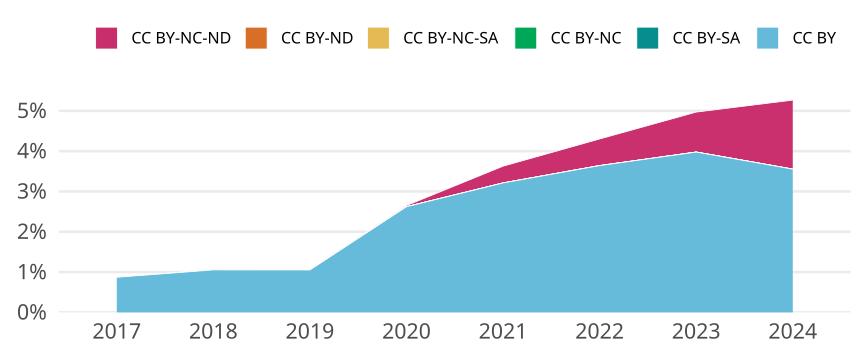

Source data for this figure (header and first rows):
cr_year, cc, cc_total, jn_all, prop
2017, CC BY, 393, 45094, 0.008715
2017, CC BY-SA, 0, NA, 0
2017, CC BY-NC, 0, NA, 0
2017, CC BY-NC-SA, 0, NA, 0
2017, CC BY-ND, 0, NA, 0
2017, CC BY-NC-ND, 0, NA, 0
2018, CC BY, 511, 48460, 0.01054
2018, CC BY-SA, 0, NA, 0
2018, CC BY-NC, 0, NA, 0
2018, CC BY-NC-SA, 0, NA, 0
2018, CC BY-ND, 0, NA, 0
2018, CC BY-NC-ND, 0, NA, 0
2019, CC BY, 520, 49406, 0.01053
2019, CC BY-SA, 0, NA, 0
2019, CC BY-NC, 0, NA, 0
2019, CC BY-NC-SA, 0, NA, 0
2019, CC BY-ND, 0, NA, 0
2019, CC BY-NC-ND, 0, NA, 0
2020, CC BY, 1397, 53283, 0.02622
2020, CC BY-SA, 0, NA, 0
2020, CC BY-NC, 0, NA, 0
2020, CC BY-NC-SA, 0, NA, 0
2020, CC BY-ND, 0, NA, 0
2020, CC BY-NC-ND, 16, 53283, 3.0028339245162625e-4
2021, CC BY, 1933, 60197, 0.03211
2021, CC BY-SA, 0, NA, 0
2021, CC BY-NC, 0, NA, 0
2021, CC BY-NC-SA, 0, NA, 0
2021, CC BY-ND, 0, NA, 0
2021, CC BY-NC-ND, 251, 60197, 0.00417
2022, CC BY, 2597, 71302, 0.03642
2022, CC BY-SA, 0, NA, 0
2022, CC BY-NC, 0, NA, 0
2022, CC BY-NC-SA, 0, NA, 0
2022, CC BY-ND, 0, NA, 0
2022, CC BY-NC-ND, 471, 71302, 0.006606
2023, CC BY, 2713, 68213, 0.03977
2023, CC BY-SA, 0, NA, 0
2023, CC BY-NC, 0, NA, 0
2023, CC BY-NC-SA, 0, NA, 0
2023, CC BY-ND, 0, NA, 0
2023, CC BY-NC-ND, 677, 68213, 0.009925
2024, CC BY, 3608, 101531, 0.03554
2024, CC BY-SA, 0, NA, 0
2024, CC BY-NC, 0, NA, 0
2024, CC BY-NC-SA, 0, NA, 0
2024, CC BY-ND, 0, NA, 0
2024, CC BY-NC-ND, 1740, 101531, 0.01714
